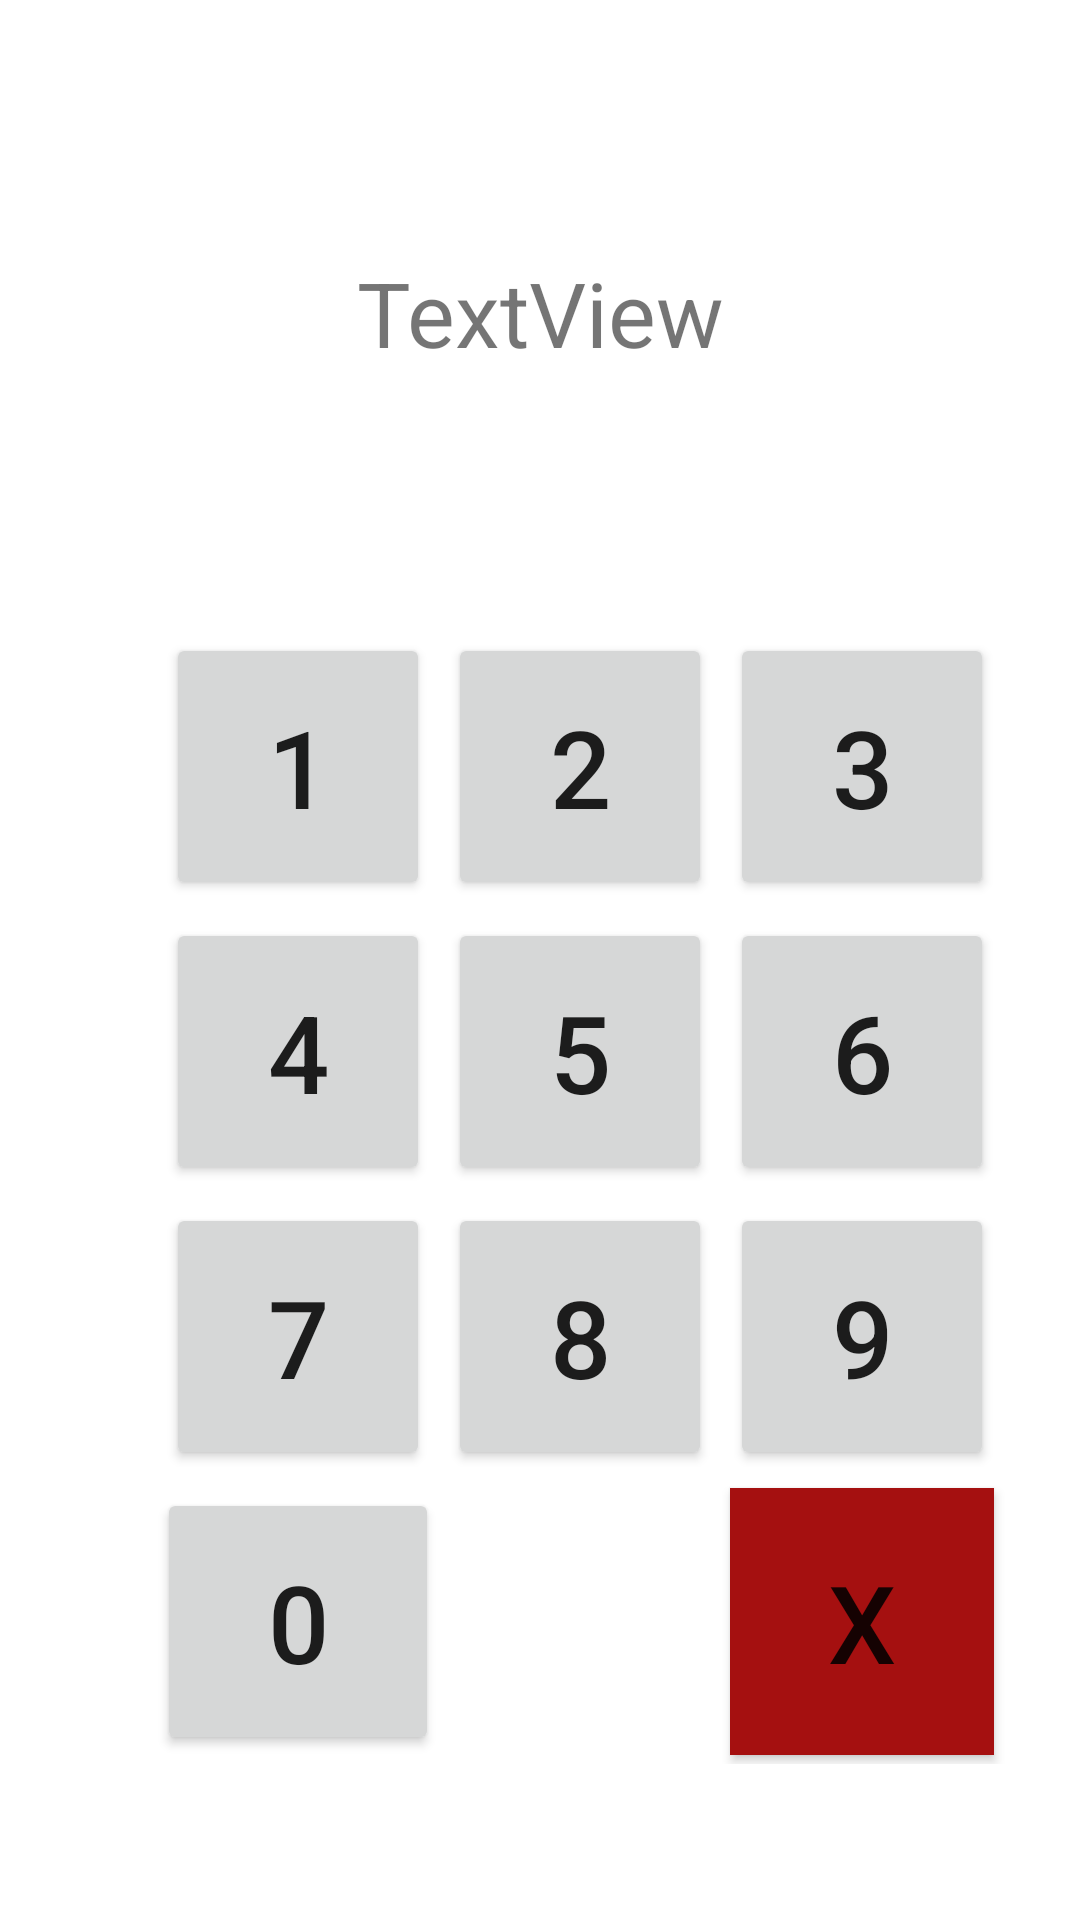

The Android layout XML behind this screen, and the referenced resources:
<!-- AndroidManifest.xml: application theme Theme.ArithmeticsDaily -->
<!-- res/layout/activity_exercise.xml -->
<?xml version="1.0" encoding="utf-8"?>
<androidx.constraintlayout.widget.ConstraintLayout xmlns:android="http://schemas.android.com/apk/res/android"
    xmlns:app="http://schemas.android.com/apk/res-auto"
    xmlns:tools="http://schemas.android.com/tools"
    android:layout_width="match_parent"
    android:layout_height="match_parent"
    tools:context=".ExerciseActivity">

    <TextView
        android:id="@+id/operationText"
        android:layout_width="match_parent"
        android:layout_height="wrap_content"
        android:layout_marginTop="84dp"
        android:gravity="center"
        android:text="TextView"
        android:textSize="30sp"
        app:layout_constraintTop_toTopOf="parent"
        tools:layout_editor_absoluteX="-25dp" />

    <TextView
        android:id="@+id/resultText"
        android:layout_width="match_parent"
        android:layout_height="wrap_content"
        android:gravity="center"
        android:textColor="#FFFFFF"
        android:textSize="30sp"
        app:layout_constraintBottom_toTopOf="@+id/tableLayout"
        app:layout_constraintTop_toBottomOf="@+id/operationText"
        tools:layout_editor_absoluteX="1dp" />

    <TableLayout
        android:id="@+id/tableLayout"
        android:layout_width="417dp"
        android:layout_height="484dp"
        android:gravity="center"
        app:layout_constraintBottom_toBottomOf="parent"
        app:layout_constraintEnd_toEndOf="parent"
        app:layout_constraintHorizontal_bias="0.272"
        app:layout_constraintStart_toStartOf="parent">

        <TableRow
            android:layout_width="match_parent"
            android:layout_height="match_parent"
            android:gravity="center">

            <Button
                android:id="@+id/one"
                android:layout_width="wrap_content"
                android:layout_height="89dp"
                android:layout_margin="3sp"
                android:onClick="onNumberClick"
                android:text="1"
                android:textSize="36sp" />

            <Button
                android:id="@+id/two"
                android:layout_width="wrap_content"
                android:layout_height="89dp"
                android:layout_margin="3sp"
                android:onClick="onNumberClick"
                android:text="2"
                android:textSize="36sp" />

            <Button
                android:id="@+id/three"
                android:layout_width="wrap_content"
                android:layout_height="89dp"
                android:layout_margin="3sp"
                android:onClick="onNumberClick"
                android:text="3"
                android:textSize="36sp" />

        </TableRow>

        <TableRow
            android:layout_width="match_parent"
            android:layout_height="match_parent"
            android:gravity="center">

            <Button
                android:id="@+id/four"
                android:layout_width="wrap_content"
                android:layout_height="match_parent"
                android:layout_margin="3sp"
                android:onClick="onNumberClick"
                android:text="4"
                android:textSize="36sp" />

            <Button
                android:id="@+id/five"
                android:layout_width="wrap_content"
                android:layout_height="89dp"
                android:layout_margin="3sp"
                android:onClick="onNumberClick"
                android:text="5"
                android:textSize="36sp" />

            <Button
                android:id="@+id/six"
                android:layout_width="wrap_content"
                android:layout_height="89dp"
                android:layout_margin="3sp"
                android:onClick="onNumberClick"
                android:text="6"
                android:textSize="36sp" />
        </TableRow>

        <TableRow
            android:layout_width="match_parent"
            android:layout_height="match_parent"
            android:gravity="center">

            <Button
                android:id="@+id/seven"
                android:layout_width="wrap_content"
                android:layout_height="89dp"
                android:layout_margin="3sp"
                android:onClick="onNumberClick"
                android:text="7"
                android:textSize="36sp" />

            <Button
                android:id="@+id/eight"
                android:layout_width="wrap_content"
                android:layout_height="89dp"
                android:layout_margin="3sp"
                android:onClick="onNumberClick"
                android:text="8"
                android:textSize="36sp" />

            <Button
                android:id="@+id/nine"
                android:layout_width="wrap_content"
                android:layout_height="89dp"
                android:layout_margin="3sp"
                android:onClick="onNumberClick"
                android:text="9"
                android:textSize="36sp" />
        </TableRow>

        <TableRow
            android:layout_width="match_parent"
            android:layout_height="match_parent"
            android:gravity="center">

            <Button
                android:id="@+id/zero"
                android:layout_width="wrap_content"
                android:layout_height="89dp"
                android:onClick="onNumberClick"
                android:text="0"
                android:textSize="36sp" />

            <Space
                android:layout_width="wrap_content"
                android:layout_height="wrap_content" />

            <Button
                android:id="@+id/cancel"
                android:layout_width="wrap_content"
                android:layout_height="89dp"
                android:layout_margin="3sp"
                android:background="#CC0E0E"
                android:onClick="onNumberClick"
                android:text="X"
                android:textSize="36sp"
                app:backgroundTint="#A51010" />

        </TableRow>
    </TableLayout>

</androidx.constraintlayout.widget.ConstraintLayout>
<!-- resources referenced by this layout -->
<resources>
  <style name="Theme.ArithmeticsDaily" parent="Theme.MaterialComponents.DayNight.DarkActionBar">
          
          <item name="colorPrimary">@color/purple_500</item>
          <item name="colorPrimaryVariant">@color/purple_700</item>
          <item name="colorOnPrimary">@color/white</item>
          
          <item name="colorSecondary">@color/teal_200</item>
          <item name="colorSecondaryVariant">@color/teal_700</item>
          <item name="colorOnSecondary">@color/black</item>
          
          <item name="android:statusBarColor" tools:targetApi="l">?attr/colorPrimaryVariant</item>
          
      </style>
  <!-- not gathered from this repository: default colours our renderer supplied (Android Studio template values) -->
  <color name="purple_500">#FF6200EE</color>
  <color name="purple_700">#FF3700B3</color>
  <color name="teal_200">#FF03DAC5</color>
  <color name="teal_700">#FF018786</color>
  <color name="black">#FF000000</color>
  <color name="white">#FFFFFFFF</color>
</resources>
